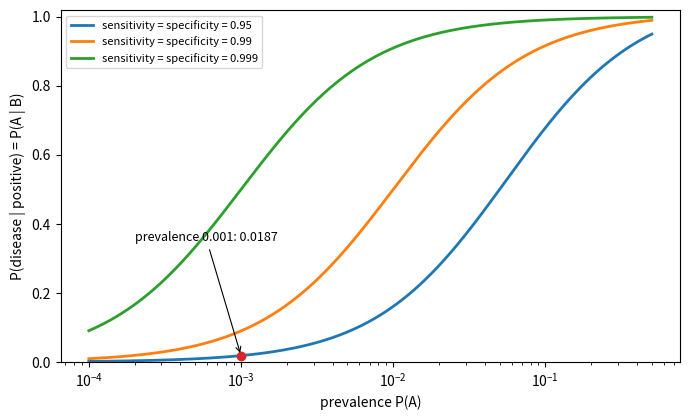

Write Python code to recreate this figure.
"""Bayes' rule: probability of disease given a positive test, as a function of prevalence."""

import numpy as np
import matplotlib.pyplot as plt

prev = np.logspace(-4, -0.3, 400)
fig, ax = plt.subplots(figsize=(7, 4.3))
for acc, c in [(0.95, "C0"), (0.99, "C1"), (0.999, "C2")]:
    post = prev * acc / (prev * acc + (1 - prev) * (1 - acc))
    ax.plot(prev, post, color=c, lw=2, label=f"sensitivity = specificity = {acc}")
p0, a0 = 0.001, 0.95
post0 = p0 * a0 / (p0 * a0 + (1 - p0) * (1 - a0))
ax.plot([p0], [post0], "o", color="C3")
ax.annotate(f"prevalence 0.001: {post0:.4f}", xy=(p0, post0), xytext=(2e-4, 0.35),
            arrowprops=dict(arrowstyle="->", lw=0.8), fontsize=9)
ax.set_xscale("log")
ax.set_xlabel("prevalence P(A)")
ax.set_ylabel("P(disease | positive) = P(A | B)")
ax.set_ylim(0, 1.02)
ax.legend(fontsize=8, loc="upper left")
fig.tight_layout()
